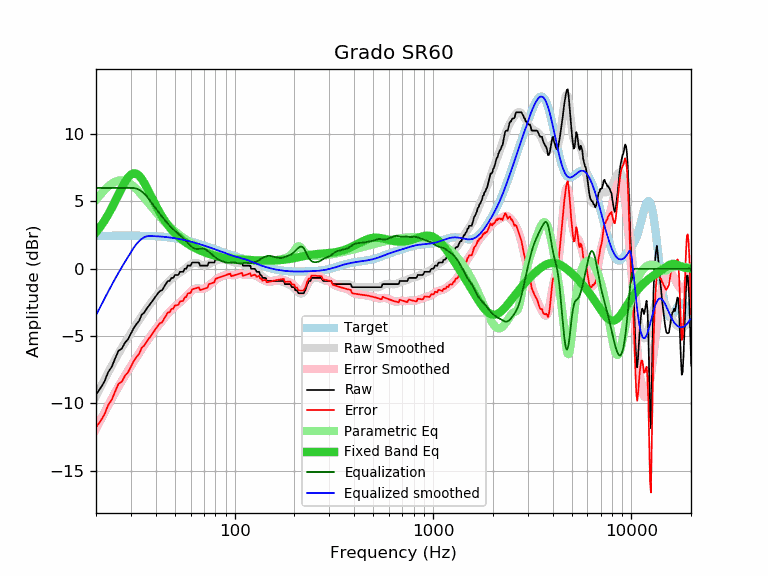

Values plotted in this chart, from the file beside it:
frequency, raw, error, smoothed, error_smoothed, equalization, parametric_eq, equalized_raw, equalized_smoothed, target
20, -9.34, -11.78, -9.45, -11.90, 6.00, 2.70, -3.34, -3.45, 2.44
21, -8.89, -11.33, -8.84, -11.29, 6.00, 3.10, -2.89, -2.84, 2.44
22, -8.42, -10.87, -8.26, -10.71, 6.00, 3.54, -2.42, -2.26, 2.45
23, -7.70, -10.15, -7.72, -10.16, 6.00, 4.01, -1.70, -1.72, 2.45
24, -7.29, -9.74, -7.20, -9.65, 6.00, 4.50, -1.29, -1.20, 2.45
25, -6.65, -9.10, -6.73, -9.18, 6.00, 5.02, -0.65, -0.73, 2.45
26, -6.08, -8.53, -6.28, -8.74, 6.00, 5.53, -0.08, -0.28, 2.45
27, -5.93, -8.38, -5.87, -8.32, 6.00, 6.01, 0.07, 0.13, 2.45
28, -5.49, -7.94, -5.48, -7.94, 6.00, 6.44, 0.51, 0.52, 2.45
29, -5.24, -7.69, -5.12, -7.57, 6.00, 6.78, 0.76, 0.88, 2.45
30, -4.81, -7.26, -4.77, -7.22, 6.00, 7.00, 1.19, 1.23, 2.45
31, -4.40, -6.85, -4.44, -6.89, 6.00, 7.10, 1.60, 1.56, 2.45
32, -4.10, -6.55, -4.12, -6.57, 5.96, 7.06, 1.86, 1.84, 2.45
33, -3.87, -6.32, -3.81, -6.26, 5.87, 6.91, 2.00, 2.06, 2.45
34, -3.42, -5.87, -3.52, -5.97, 5.74, 6.67, 2.32, 2.22, 2.45
35, -3.26, -5.71, -3.24, -5.68, 5.58, 6.38, 2.32, 2.34, 2.45
36, -2.97, -5.41, -2.98, -5.42, 5.38, 6.04, 2.41, 2.41, 2.44
37, -2.74, -5.18, -2.73, -5.16, 5.16, 5.70, 2.42, 2.44, 2.44
38, -2.51, -4.94, -2.49, -4.93, 4.93, 5.36, 2.42, 2.43, 2.43
39, -2.28, -4.70, -2.27, -4.70, 4.70, 5.03, 2.42, 2.42, 2.42
40, -2.05, -4.47, -2.07, -4.48, 4.48, 4.71, 2.43, 2.42, 2.42
41, -1.83, -4.24, -1.87, -4.27, 4.27, 4.42, 2.44, 2.41, 2.41
42, -1.65, -4.05, -1.68, -4.07, 4.07, 4.14, 2.42, 2.40, 2.40
43, -1.60, -3.98, -1.49, -3.88, 3.88, 3.89, 2.28, 2.38, 2.38
44, -1.37, -3.74, -1.32, -3.69, 3.69, 3.66, 2.32, 2.37, 2.37
45, -1.14, -3.50, -1.16, -3.51, 3.51, 3.44, 2.37, 2.36, 2.36
46, -0.91, -3.25, -1.01, -3.35, 3.35, 3.25, 2.44, 2.34, 2.34
47, -0.91, -3.24, -0.87, -3.19, 3.19, 3.07, 2.28, 2.32, 2.33
48, -0.68, -2.99, -0.75, -3.05, 3.05, 2.91, 2.37, 2.31, 2.31
49, -0.68, -2.97, -0.64, -2.93, 2.93, 2.76, 2.25, 2.29, 2.29
50, -0.46, -2.73, -0.54, -2.81, 2.81, 2.62, 2.35, 2.27, 2.27
51, -0.46, -2.71, -0.45, -2.70, 2.70, 2.50, 2.24, 2.25, 2.25
52, -0.46, -2.68, -0.37, -2.60, 2.60, 2.38, 2.14, 2.22, 2.22
53, -0.23, -2.43, -0.29, -2.49, 2.49, 2.28, 2.26, 2.20, 2.20
54, -0.23, -2.41, -0.21, -2.39, 2.39, 2.18, 2.16, 2.18, 2.18
55, -0.23, -2.38, -0.12, -2.28, 2.28, 2.09, 2.05, 2.15, 2.15
56, 0.00, -2.13, -0.03, -2.16, 2.16, 2.00, 2.16, 2.13, 2.13
57, 0.00, -2.10, 0.06, -2.04, 2.04, 1.92, 2.04, 2.10, 2.10
58, 0.24, -1.83, 0.16, -1.92, 1.92, 1.85, 2.16, 2.07, 2.07
59, 0.23, -1.82, 0.24, -1.80, 1.80, 1.78, 2.03, 2.05, 2.05
60, 0.23, -1.79, 0.32, -1.70, 1.70, 1.72, 1.93, 2.02, 2.02
61, 0.46, -1.53, 0.38, -1.61, 1.61, 1.66, 2.07, 1.99, 1.99
62, 0.46, -1.50, 0.42, -1.54, 1.54, 1.60, 2.00, 1.96, 1.96
63, 0.46, -1.47, 0.44, -1.50, 1.50, 1.55, 1.96, 1.93, 1.93
64, 0.46, -1.44, 0.43, -1.47, 1.47, 1.50, 1.93, 1.90, 1.90
65, 0.46, -1.41, 0.41, -1.47, 1.47, 1.45, 1.93, 1.87, 1.87
66, 0.46, -1.38, 0.37, -1.47, 1.47, 1.40, 1.93, 1.84, 1.84
67, 0.23, -1.58, 0.33, -1.49, 1.49, 1.36, 1.72, 1.81, 1.81
68, 0.23, -1.55, 0.29, -1.49, 1.49, 1.32, 1.72, 1.79, 1.78
69, 0.23, -1.53, 0.26, -1.49, 1.49, 1.28, 1.72, 1.76, 1.76
70, 0.23, -1.50, 0.25, -1.48, 1.48, 1.24, 1.71, 1.73, 1.73
71, 0.23, -1.47, 0.25, -1.44, 1.44, 1.20, 1.67, 1.70, 1.70
72, 0.23, -1.44, 0.27, -1.39, 1.39, 1.17, 1.62, 1.67, 1.67
73, 0.23, -1.41, 0.30, -1.33, 1.33, 1.14, 1.56, 1.64, 1.64
74, 0.46, -1.15, 0.34, -1.26, 1.26, 1.11, 1.72, 1.61, 1.61
75, 0.46, -1.12, 0.39, -1.19, 1.19, 1.08, 1.65, 1.58, 1.58
76, 0.46, -1.09, 0.43, -1.11, 1.11, 1.05, 1.57, 1.55, 1.55
77, 0.46, -1.06, 0.48, -1.04, 1.04, 1.02, 1.50, 1.52, 1.52
78, 0.46, -1.03, 0.52, -0.97, 0.97, 1.00, 1.43, 1.49, 1.49
79, 0.46, -1.00, 0.56, -0.90, 0.90, 0.98, 1.36, 1.46, 1.46
... 553 more rows
